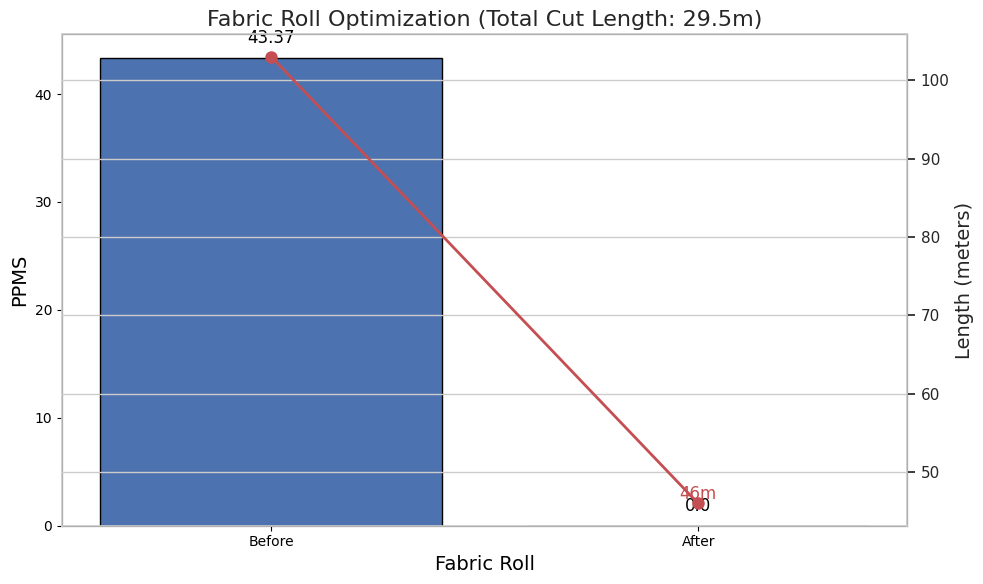
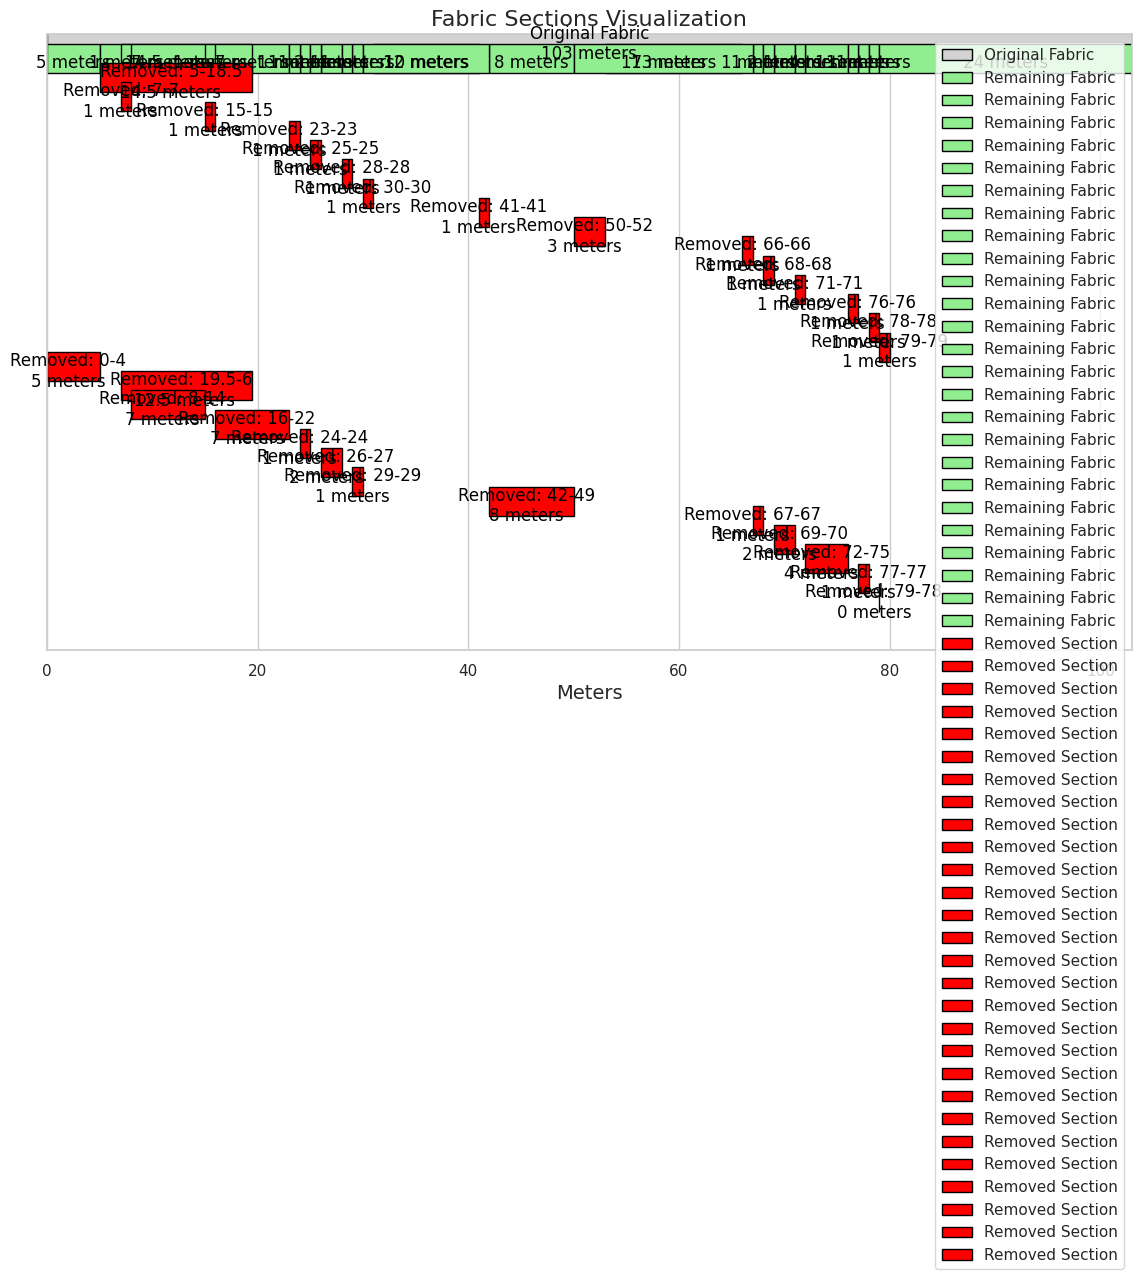

Python code for these plots, in order:
import matplotlib.pyplot as plt
import matplotlib.patches as patches
import seaborn as sns

# Function to calculate PPMS
def calculate_ppms(defects, length, width):
    total_defect_points = sum(defect['points'] for defect in defects)
    ppms = (total_defect_points * 100) / (length * width)
    return ppms

# Function to calculate the defect density for a given section
def calculate_section_ppms(defects, start, end, width):
    section_length = end - start + 1
    section_points = sum(defect['points'] for defect in defects if defect['from'] >= start and defect['to'] <= end)
    section_ppms = (section_points * 100) / (section_length * width)
    return section_ppms

# Function to find multiple high-density sections and combine them
# Function to find multiple high-density sections and combine them
def find_combined_highest_density_sections(defects, width, num_sections):
    sections = []
    remaining_defects = defects[:]
    
    while len(sections) < num_sections:
        max_density = 0
        best_section = (0, 0)
        
        for i in range(len(remaining_defects)):
            for j in range(i, len(remaining_defects)):
                start = remaining_defects[i]['from']
                end = remaining_defects[j]['to']
                density = calculate_section_ppms(remaining_defects, start, end, width)
                if density > max_density:
                    max_density = density
                    best_section = (start, end)
        
        if best_section != (0, 0):
            sections.append(best_section)
            # Remove the found section from the list of defects
            remaining_defects = [d for d in remaining_defects if d['from'] > best_section[1] or d['to'] < best_section[0]]
        else:
            break
    
    combined_sections = []
    if sections:
        combined_start = min(start for start, end in sections)
        combined_end = max(end for start, end in sections)
        combined_sections.append((combined_start, combined_end))
        
        # If there are remaining sections, keep them as well
        if remaining_defects:
            for defect in remaining_defects:
                combined_sections.append((defect['from'], defect['to']))
    
    return combined_sections


# Function to remove combined sections from the fabric
def remove_sections(defects, length, width, sections):
    new_defects = defects[:]
    total_cut_length = -1
    removed_sections = []
    
    for start, end in sections:
        new_defects = [d for d in new_defects if d['from'] > end or d['to'] < start]
        removed_sections.append((start, end))
        total_cut_length += (end - start + 1)
    
    new_length = length - total_cut_length

    # Check if the remaining parts are less than 20 meters
    remaining_starts = [0] + [end + 1 for start, end in sections]
    remaining_ends = [start - 1 for start, end in sections] + [length - 1]
    remaining_sections = [(start, end) for start, end in zip(remaining_starts, remaining_ends) if end - start + 1 >= 10]

    if remaining_sections:
        new_defects = [d for d in new_defects if any(start <= d['from'] <= end for start, end in remaining_sections)]
        new_length = sum(end - start + 1 for start, end in remaining_sections)
        removed_sections.extend([(start, end) for start, end in zip(remaining_starts, remaining_ends) if end - start + 1 < 10])
    
    return new_defects, new_length, total_cut_length, removed_sections

# Function to plot the original, remaining, and removed fabric sections
def plot_fabric_sections(original_length, remaining_length, removed_sections, width):
    fig, ax = plt.subplots(figsize=(14, 8))
    
    sns.set(style="whitegrid")

    # Plot original fabric
    ax.add_patch(patches.Rectangle((0, 2), original_length, width, edgecolor='black', facecolor='lightgrey', label='Original Fabric'))
    ax.text(original_length / 2, 2.5, f'Original Fabric\n{original_length} meters', horizontalalignment='center', verticalalignment='center', fontsize=12, color='black')

    # Plot remaining fabric
    remaining_start = 0
    for start, end in removed_sections:
        if start > remaining_start:
            ax.add_patch(patches.Rectangle((remaining_start, 1), start - remaining_start, width, edgecolor='black', facecolor='lightgreen', label='Remaining Fabric'))
            ax.text((remaining_start + start) / 2, 1.5, f'{start - remaining_start} meters', horizontalalignment='center', verticalalignment='center', fontsize=12, color='black')
        remaining_start = end + 1
    if remaining_start < original_length:
        ax.add_patch(patches.Rectangle((remaining_start, 1), original_length - remaining_start, width, edgecolor='black', facecolor='lightgreen'))
        ax.text((remaining_start + original_length) / 2, 1.5, f'{original_length - remaining_start} meters', horizontalalignment='center', verticalalignment='center', fontsize=12, color='black')

    # Plot removed sections
    y_offset = 0
    for start, end in removed_sections:
        ax.add_patch(patches.Rectangle((start, y_offset), end - start + 1, width, edgecolor='black', facecolor='red', label='Removed Section'))
        ax.text((start + end) / 2, y_offset + 0.5, f'Removed: {start}-{end}\n{end - start+1 } meters', horizontalalignment='center', verticalalignment='center', fontsize=12, color='black')
        y_offset -= 1

    
    #saving the plots with the date and time.
    from datetime import datetime
    timestamp = datetime.now().strftime("%Y-%m-%d_%H-%M-%S")
    image_filename = f'fabric_sections_{timestamp}.png'
    plt.savefig(image_filename,dpi=300)
    
    ax.set_xlim(0, original_length)
    ax.set_ylim(y_offset - 1, 3)
    ax.set_xlabel('Meters', fontsize=14)
    ax.set_yticks([])
    ax.legend(loc='upper right')
    plt.title('Fabric Sections Visualization', fontsize=16)
    plt.show()

# Function to plot PPMS and lengths
def plot_ppms(before_ppms, after_ppms, original_length, new_length, cut_length):
    fig, ax1 = plt.subplots(figsize=(10, 6))

    sns.set(style="whitegrid")

    ax1.set_xlabel('Fabric Roll', fontsize=14)
    ax1.set_ylabel('PPMS', fontsize=14)
    bars = ax1.bar(['Before', 'After'], [before_ppms, after_ppms], color=['#4c72b0', '#55a868'], edgecolor='black')

    ax2 = ax1.twinx()
    ax2.set_ylabel('Length (meters)', fontsize=14)
    ax2.plot(['Before', 'After'], [original_length, new_length], color='#c44e52', marker='o', markersize=8, linewidth=2, label='Length')

    plt.title(f'Fabric Roll Optimization (Total Cut Length: {cut_length}m)', fontsize=16)

    # Adding data labels
    for bar in bars:
        yval = bar.get_height()
        ax1.text(bar.get_x() + bar.get_width()/2, yval + 1, round(yval, 2), ha='center', va='bottom', fontsize=12, color='black')

    ax2.text(1, new_length, f'{new_length}m', ha='center', va='bottom', fontsize=12, color='#c44e52')

    fig.tight_layout()
    plt.show()

# Main function
def main(defects, length, width, threshold_ppms, num_sections):
    original_ppms = calculate_ppms(defects, length, width)
    print(f"Original PPMS: {original_ppms}")
    print(f"Original Length: {length} meters")
    
    if original_ppms > threshold_ppms:
        combined_sections = find_combined_highest_density_sections(defects, width, num_sections)
        new_defects, new_length, total_cut_length, removed_sections = remove_sections(defects, length, width, combined_sections)
        new_ppms = calculate_ppms(new_defects, new_length, width)
        
        print(f"New PPMS after removing sections {combined_sections}: {new_ppms}")
        print(f"Total Length of cut parts: {total_cut_length} meters")
        print(f"Remaining Length: {new_length} meters")
        
        plot_ppms(original_ppms, new_ppms, length, new_length, total_cut_length)
        plot_fabric_sections(length, new_length, removed_sections, width)
    else:
        print("PPMS is within acceptable limits. No need to cut the fabric.")
# defects = [
#     {"from": 2, "to": 2, "points": 4},
#     {"from": 5, "to": 5, "points": 4},
#     {"from": 10, "to": 10, "points": 1},
#     {"from": 14, "to": 14, "points": 4},
#     {"from": 16, "to": 16, "points": 4},
#     {"from": 37, "to": 37, "points": 1},
#     {"from": 41, "to": 41, "points": 4},
#     {"from": 47, "to": 47, "points": 4},
#     {"from": 59, "to": 59, "points": 1},
#     {"from": 65, "to": 65, "points": 4}
# ]

defects = [
    {"from": 5, "to": 5, "points": 4},
    {"from": 7, "to": 7, "points": 1},
    {"from": 15, "to": 15, "points": 1},
    {"from": 15.3, "to": 18.5, "points": 25},
    {"from": 23, "to": 23, "points": 4},
    {"from": 25, "to": 25, "points": 1},
    {"from": 28, "to": 28, "points": 4},
    {"from": 30, "to": 30, "points": 1},
    {"from": 41, "to": 41, "points": 4},
    {"from": 50, "to": 52, "points": 1},
    {"from": 66, "to": 66, "points": 4},
    {"from": 68, "to": 68, "points": 4},
    {"from": 71, "to": 71, "points": 1},
    {"from": 76, "to": 76, "points": 4},
    {"from": 78, "to": 78, "points": 4},
    {"from": 79, "to": 79, "points": 4}
]



length = 103  # Example length in meters
width = 1.5     # Example width in meters
THRESHOLD_PPMS = 23  # Threshold PPMS
NUM_SECTIONS = 2 # Number of sections to remove

main(defects, length, width, THRESHOLD_PPMS, NUM_SECTIONS)

